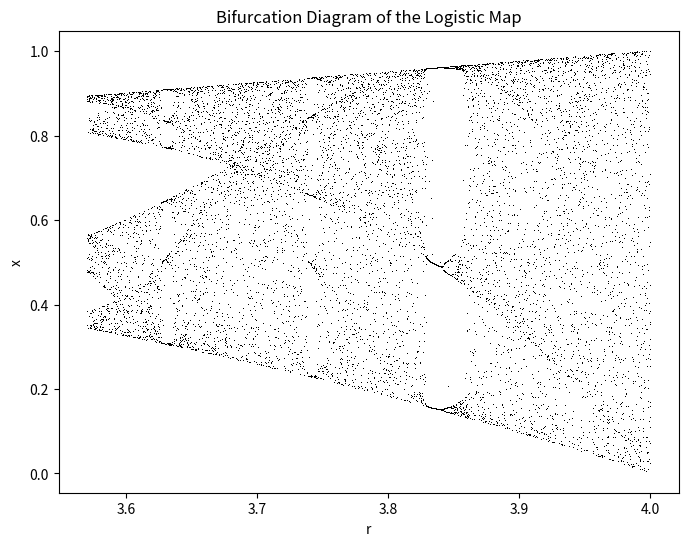

This figure's Python source:
import matplotlib.pyplot as plt
import numpy as np
R=np.linspace(3.57,4,10000)
X=[]
Y=[]
for r in R:
    X.append(r)
    x=np.random.random()
    for n in range(100):
        x=r*x*(1-x)
    Y.append(x)
plt.figure(figsize=(8, 6))
plt.plot(X, Y, ls='', marker=',', color='black')
plt.xlabel("r")
plt.ylabel("x")
plt.title("Bifurcation Diagram of the Logistic Map")
plt.show()